The GitHub repository MohdAjWrk/Quality-Control_Products-Defect-Detection contains a labelled image folder "QCData" with 3 categories: accepted, background, rejected. Examples follow, each with its label.

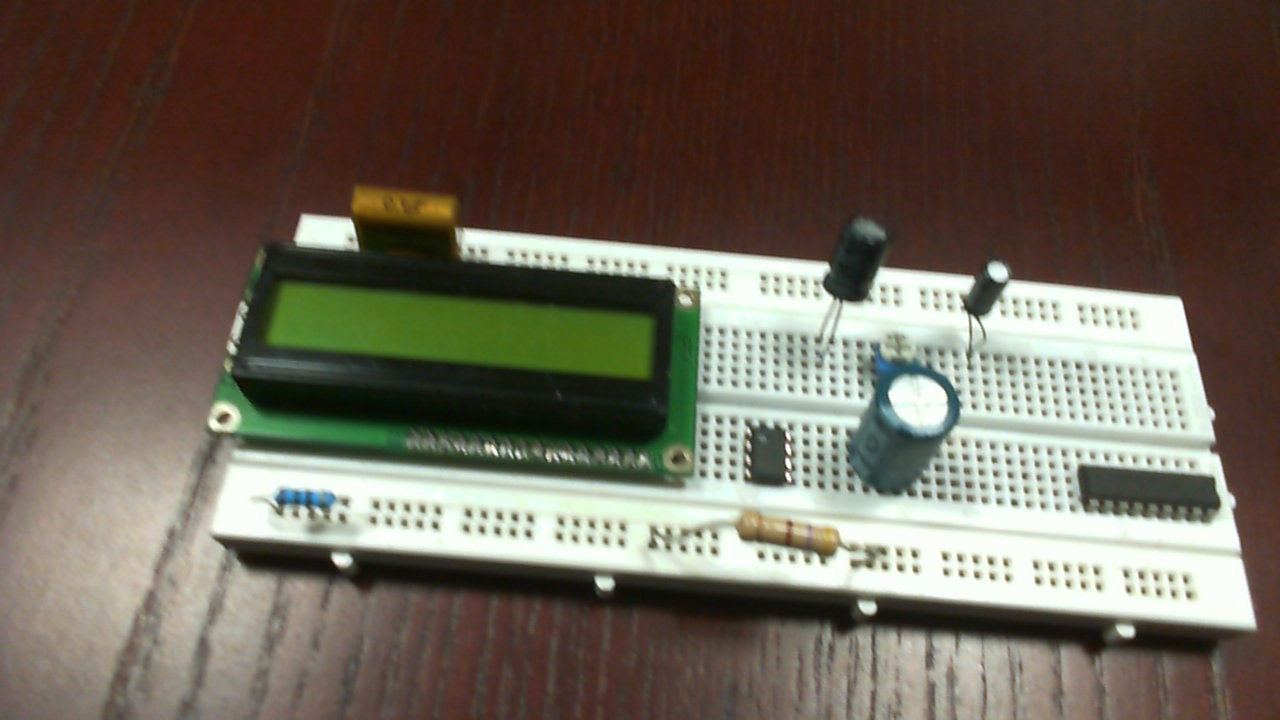
Label: rejected

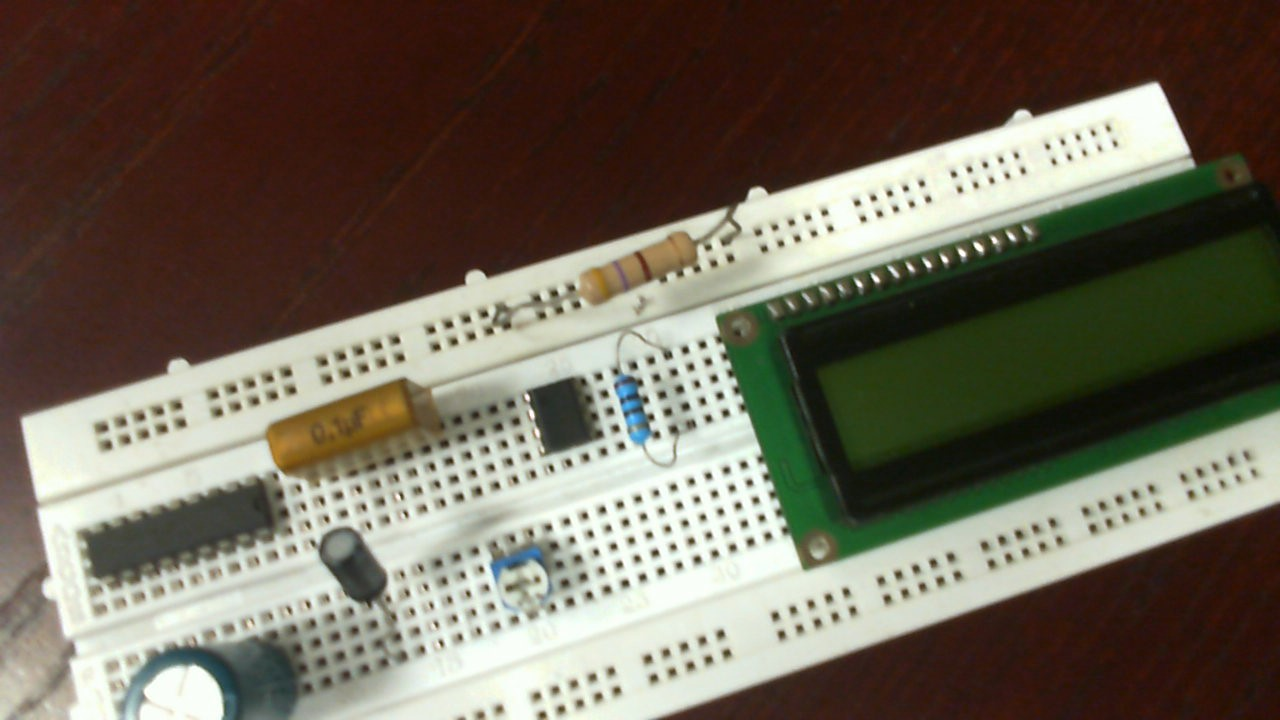
Label: rejected

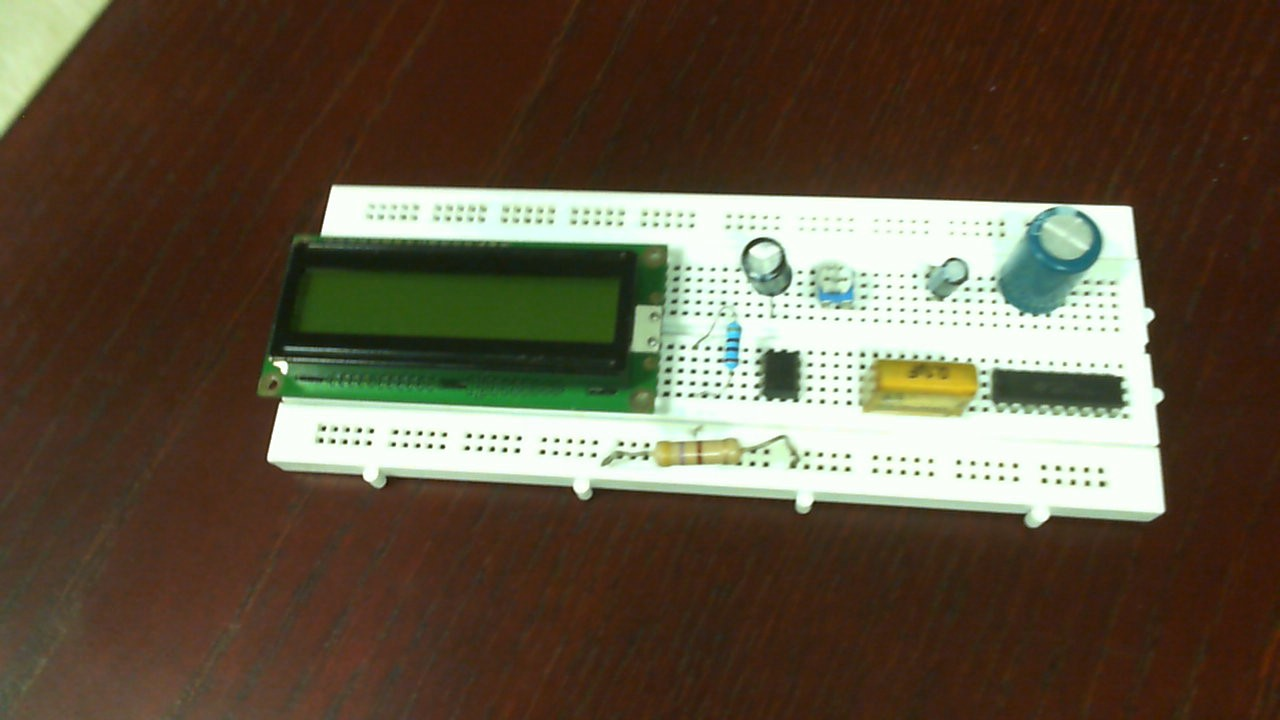
Label: accepted

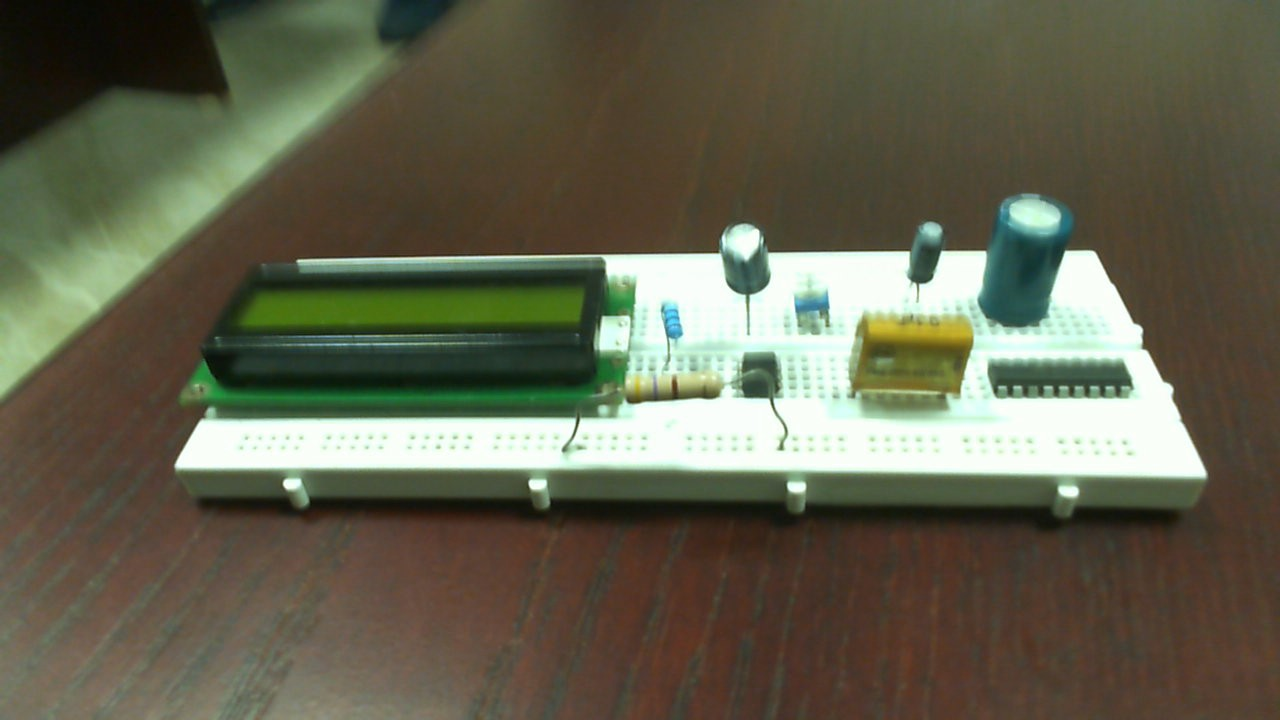
Label: accepted

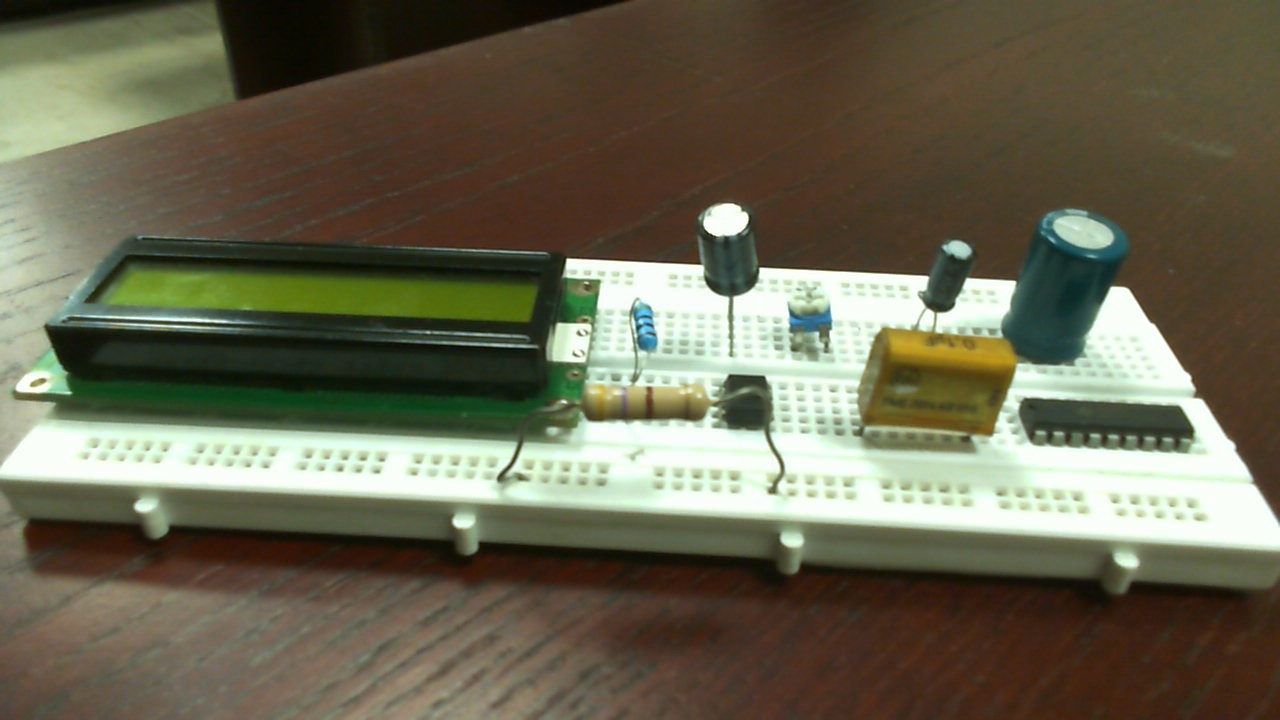
Label: accepted

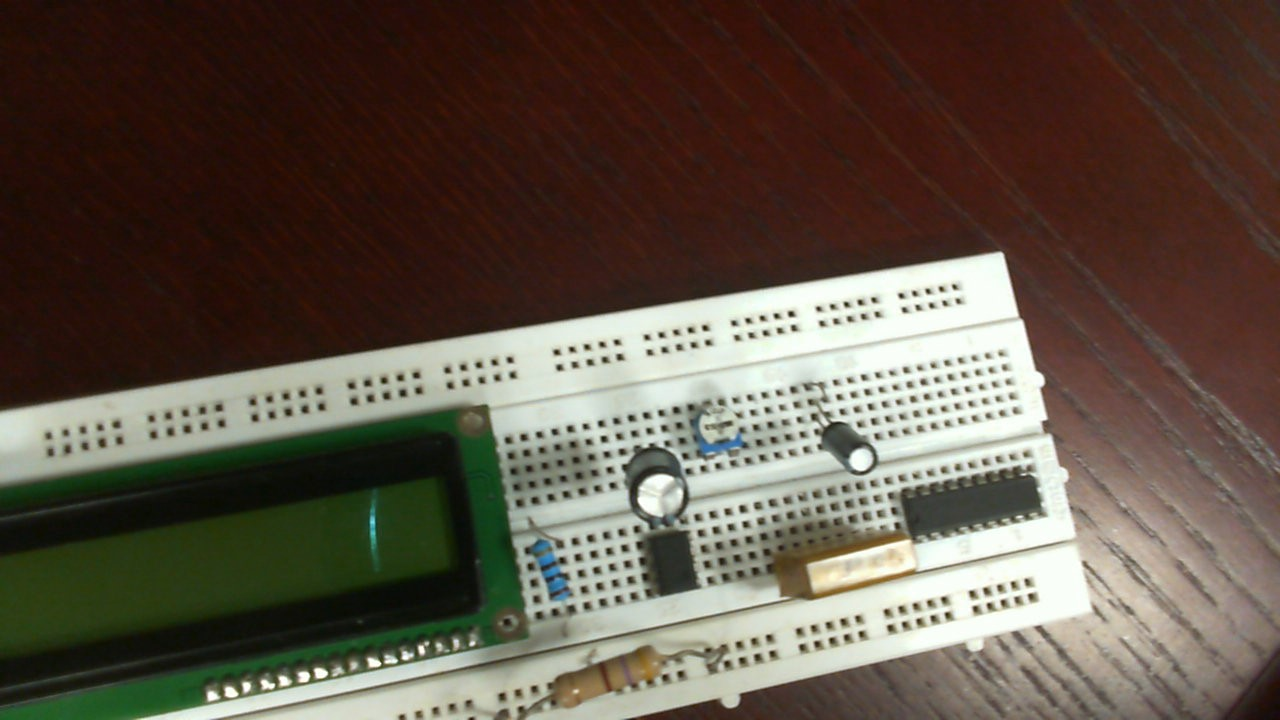
Label: rejected
